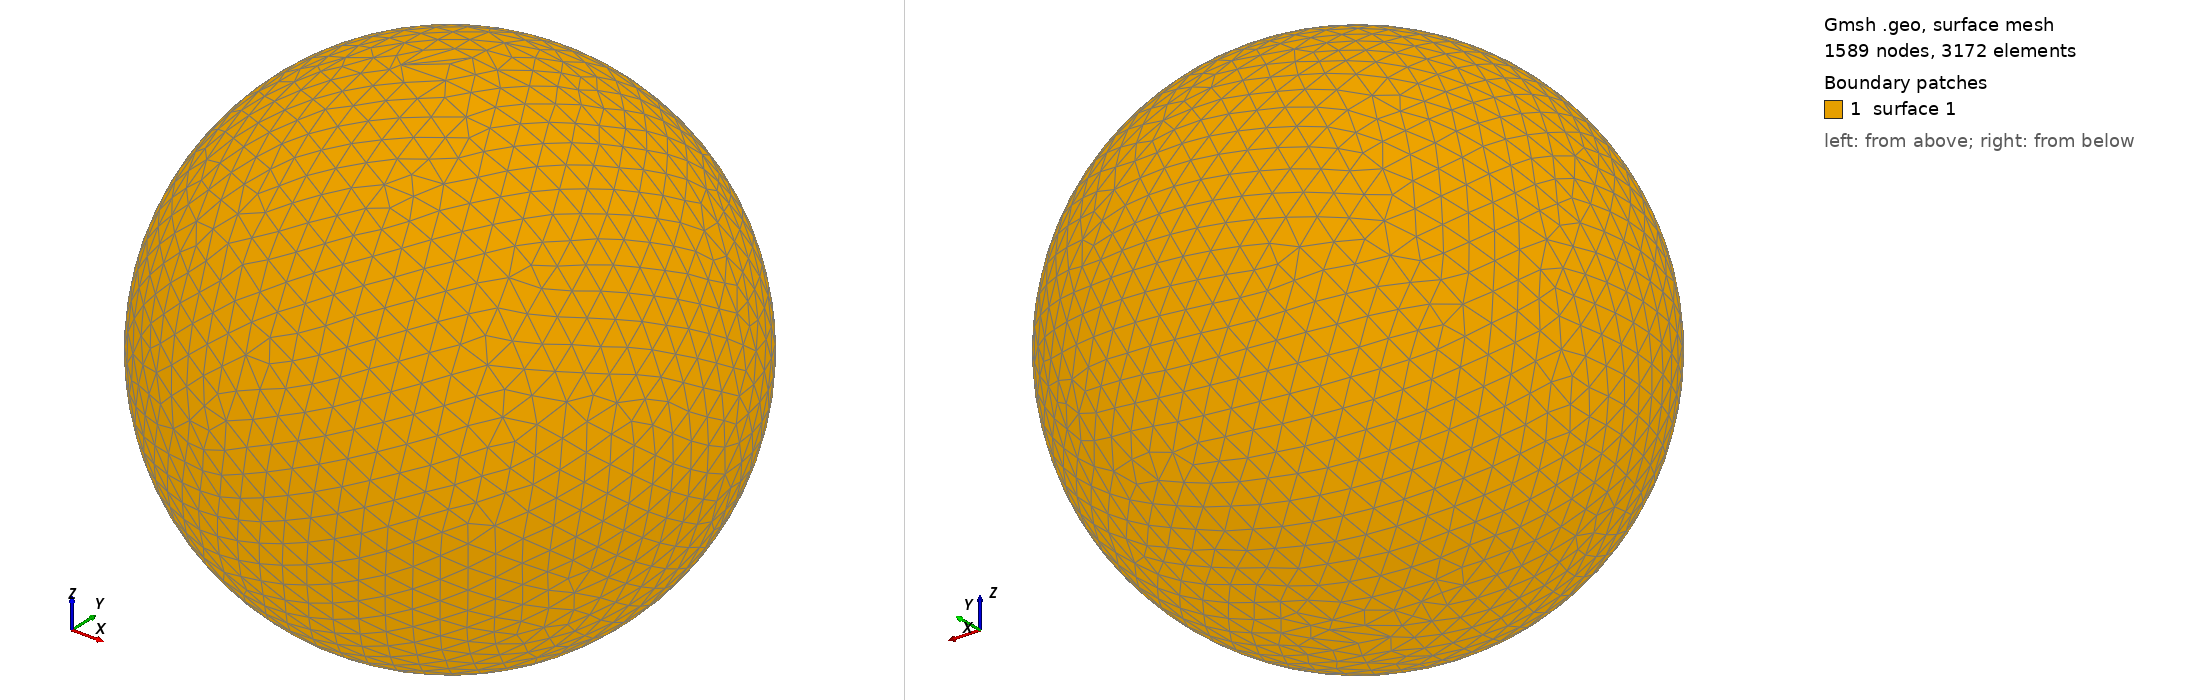

Gmsh geometry script, surface-meshed: 1589 nodes, 3172 surface elements. Boundary patches (legend numbers): 1 surface 1. Left view from above one corner, right view from below the opposite corner. The script declares no physical surfaces, so the legend lists its geometric surfaces. The drawing asked Gmsh for element sizes between 1% and 20% of the model's largest extent; the script's own settings can give other sizes.

=== shot2570.geo (drawn) ===
SetFactory("OpenCASCADE");
Point(1) = {0,0,0,0};
Sphere(1) = {0,0,0,0.61210000};
MeshSize{ PointsOf{ Surface{:}; } } = 0.061210000;
Mesh.ElementOrder=1;
Mesh.Format=39;
